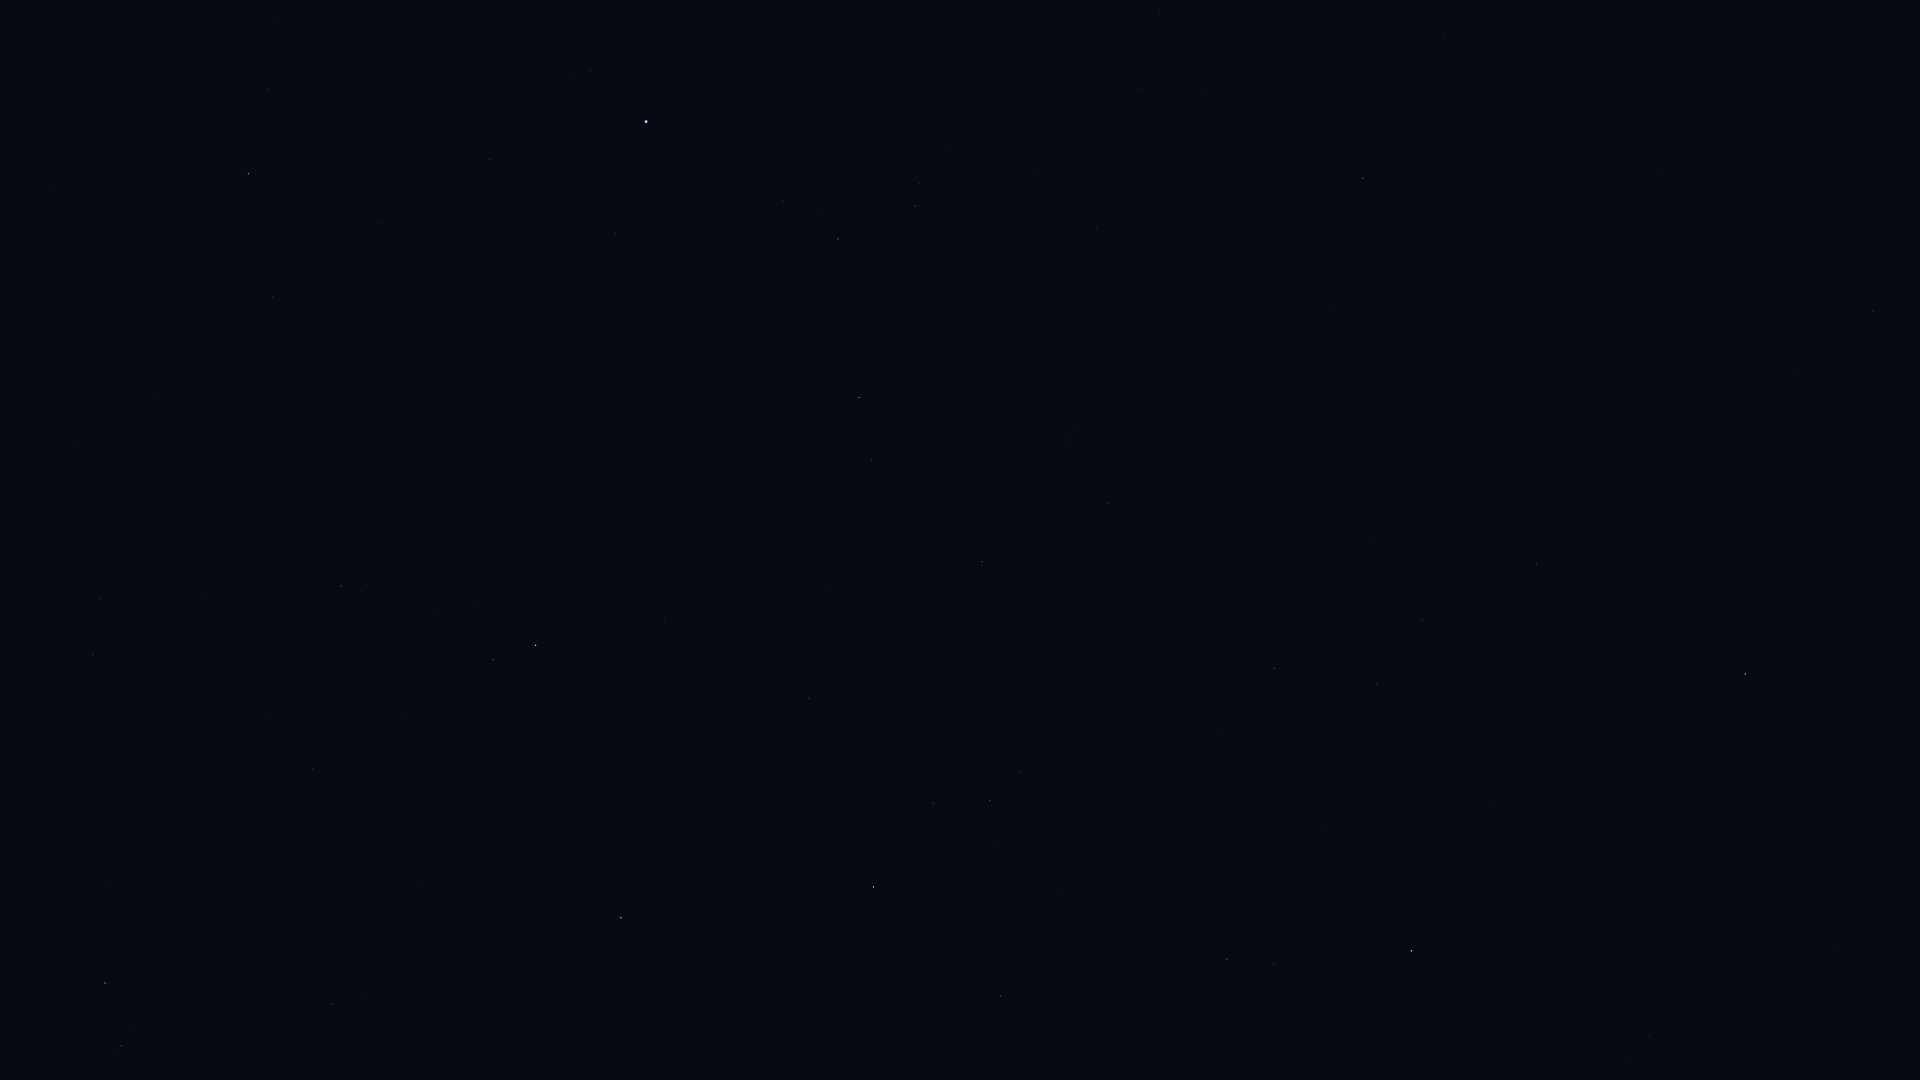

Data behind this chart, as committed beside it:
Star_ID, Name, X, Y
1067, Algenib, 1745, 674
1547, Citadelle, 1757, 626
1645, HIP 1645, 1664, 501
2247, Felixvarela, 1269, 1
3760, HIP 3760, 1787, 364
4906, HIP 4906, 1873, 312
100064, Algedi, 121, 1046
100310, Alshat, 133, 1031
100345, Dabih, 105, 983
102485, HIP 102485, 93, 654
102618, Albali, 332, 1004
102978, HIP 102978, 100, 598
103738, HIP 103738, 75, 445
104139, HIP 104139, 312, 769
105140, HIP 105140, 158, 398
105515, HIP 105515, 402, 720
106278, Sadalsuud, 621, 918
106786, Bunda, 616, 848
106824, Sāmaya, 260, 346
106985, Nashira, 493, 660
107251, Bosona, 651, 835
107556, Deneb Algedi, 536, 645
107608, HIP 107608, 317, 334
108085, Aldhanab, 248, 174
108375, Itonda, 257, 155
108661, HIP 108661, 414, 343
109074, Sadalmelik, 873, 887
109111, HIP 109111, 267, 89
109139, HIP 109139, 664, 619
109422, HIP 109422, 394, 227
109427, Biham, 1000, 996
110003, Ancha, 809, 698
110395, Sadachbia, 933, 803
110813, Lionrock, 709, 475
111123, HIP 111123, 829, 589
111497, HIP 111497, 1019, 773
111710, Situla, 965, 685
111954, HIP 111954, 615, 234
112029, Homam, 1227, 959
112716, HIP 112716, 871, 460
113136, Skat, 859, 398
113246, HIP 113246, 590, 71
113368, Fomalhaut, 646, 122
113889, Fumalsamakah, 1219, 733
113963, Markab, 1411, 951
114322, Ebla, 1146, 596
114341, HIP 114341, 838, 239
114855, HIP 114855, 1066, 440
114971, HIP 114971, 1274, 669
115227, HIP 115227, 1324, 696
115250, Salm, 1632, 1061
115438, HIP 115438, 915, 206
115623, Alkarab, 1649, 1036
115738, HIP 115738, 1287, 590
115830, HIP 115830, 1377, 684
116771, HIP 116771, 1422, 620
116928, HIP 116928, 1368, 537
117245, HIP 117245, 1417, 552
118268, HIP 118268, 1536, 564
118319, Axólotl, 1033, 13
